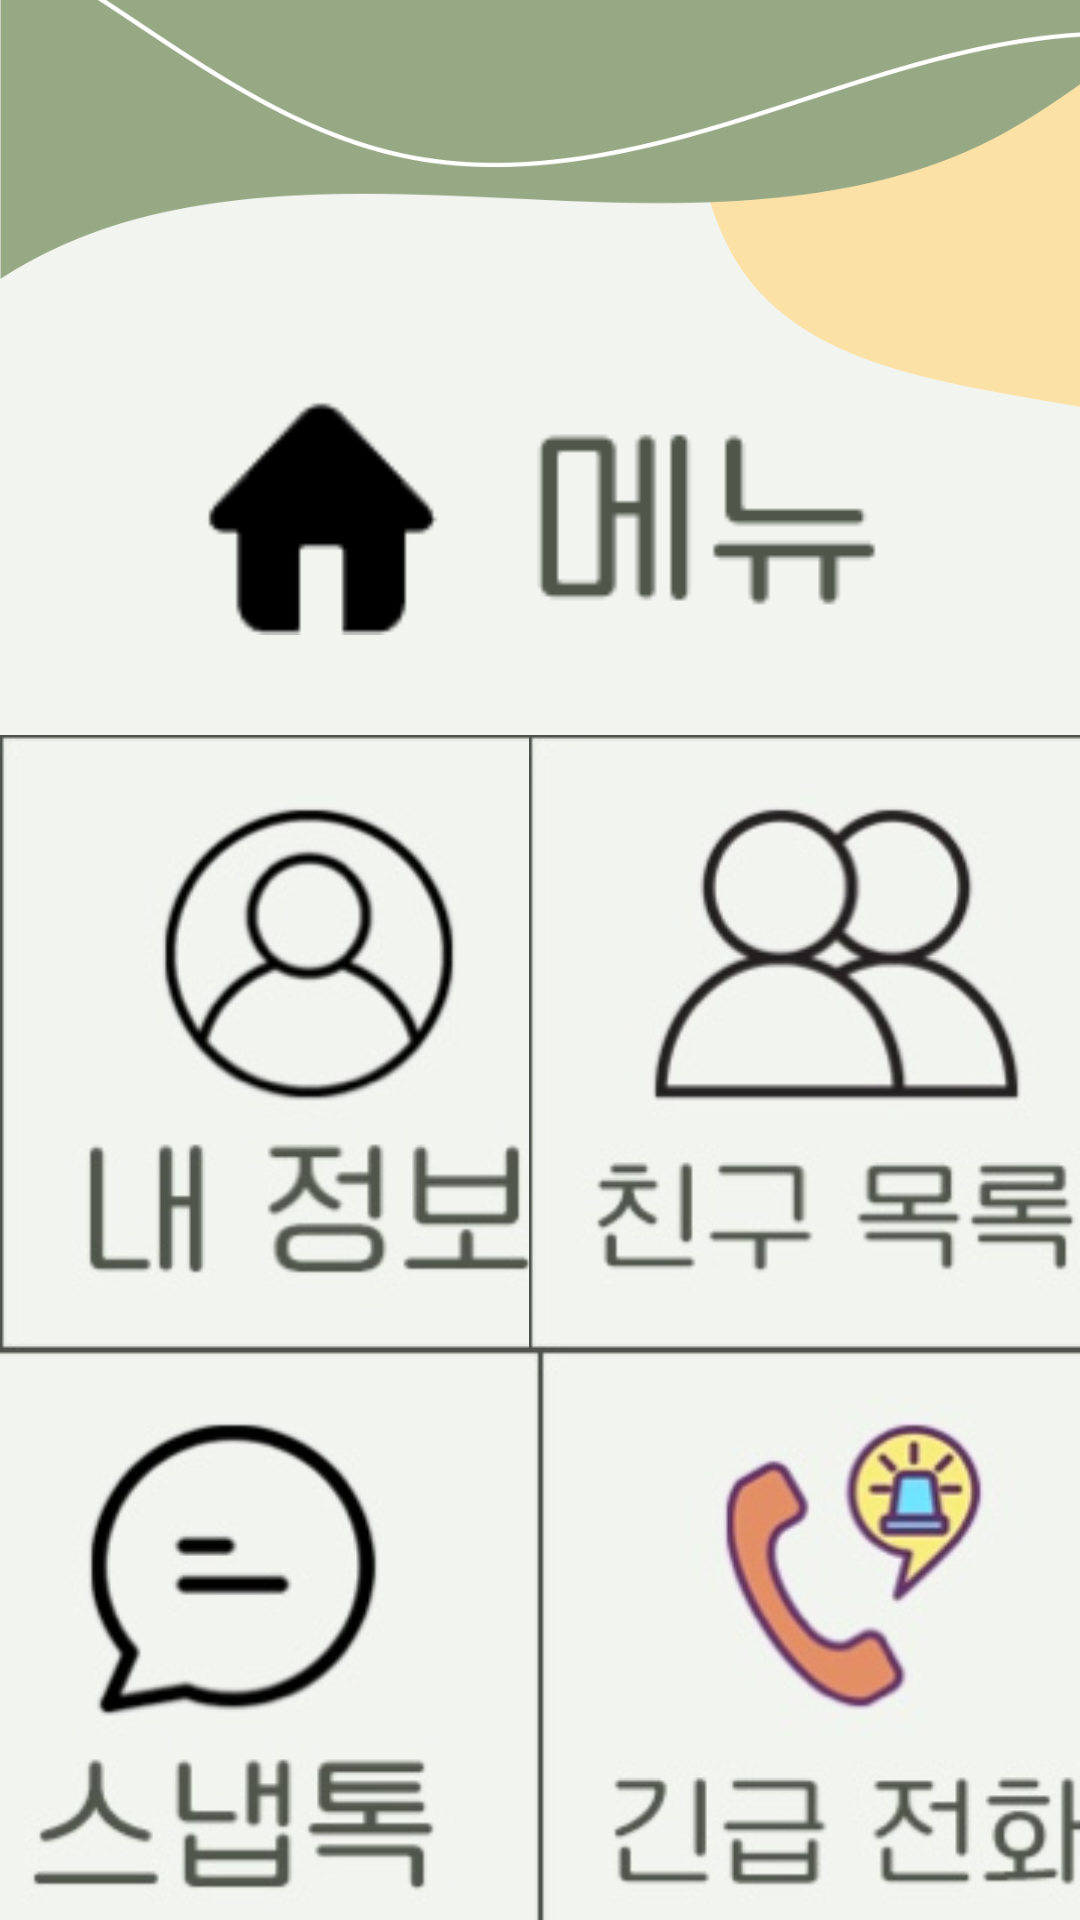

Here is an Android app screen rendered from its layout file. Give the layout XML and the strings, colors and styles it references.
<!-- AndroidManifest.xml: application theme Theme.SimpleChatApp -->
<!-- res/layout/activity_main_home.xml -->
<?xml version="1.0" encoding="utf-8"?>
<androidx.constraintlayout.widget.ConstraintLayout xmlns:android="http://schemas.android.com/apk/res/android"
    xmlns:app="http://schemas.android.com/apk/res-auto"
    xmlns:tools="http://schemas.android.com/tools"
    android:layout_width="match_parent"
    android:layout_height="match_parent"
    android:background="@drawable/newback"
    android:orientation="vertical"
    tools:context=".MainHomeActivity">

    <ImageView
        android:id="@+id/img_home"
        android:layout_width="228dp"
        android:layout_height="85dp"
        android:layout_marginTop="130dp"
        android:layout_weight="1"
        android:adjustViewBounds="true"
        android:scaleType="fitCenter"
        android:src="@drawable/mainhome1"
        app:layout_constraintEnd_toEndOf="parent"
        app:layout_constraintStart_toStartOf="parent"
        app:layout_constraintTop_toTopOf="parent" />

    <ImageButton
        android:id="@+id/btn_profile"
        android:layout_width="205dp"
        android:layout_height="205dp"
        android:layout_marginTop="30dp"
        android:src="@drawable/myprofilebtn"
        app:layout_constraintBottom_toTopOf="@+id/btn_snaptalk"
        app:layout_constraintEnd_toStartOf="@+id/btn_snaptalk"
        app:layout_constraintHorizontal_bias="0.0"
        app:layout_constraintStart_toStartOf="parent"
        app:layout_constraintTop_toBottomOf="@+id/img_home"
        app:layout_constraintVertical_bias="0.0"
        tools:ignore="MissingConstraints" />

    <ImageButton
        android:id="@+id/btn_friendlist"
        android:layout_width="205dp"
        android:layout_height="205dp"
        android:layout_marginTop="30dp"
        android:src="@drawable/friendlist"
        app:layout_constraintBottom_toTopOf="@+id/btn_emergency_call"
        app:layout_constraintEnd_toEndOf="parent"
        app:layout_constraintHorizontal_bias="0.142"
        app:layout_constraintStart_toEndOf="@+id/btn_snaptalk"
        app:layout_constraintTop_toBottomOf="@+id/img_home" />

    <ImageButton
        android:id="@+id/btn_snaptalk"
        android:layout_width="205dp"
        android:layout_height="205dp"
        android:src="@drawable/snaptalk_s"
        app:layout_constraintEnd_toStartOf="@+id/btn_emergency_call"
        app:layout_constraintHorizontal_bias="0.0"
        app:layout_constraintStart_toStartOf="parent"
        app:layout_constraintTop_toBottomOf="@+id/btn_profile" />

    <ImageButton
        android:id="@+id/btn_emergency_call"
        android:layout_width="205dp"
        android:layout_height="205dp"
        android:src="@drawable/emergency"
        app:layout_constraintEnd_toEndOf="parent"
        app:layout_constraintHorizontal_bias="0.916"
        app:layout_constraintStart_toEndOf="@+id/btn_snaptalk"
        app:layout_constraintTop_toBottomOf="@+id/btn_friendlist" />

</androidx.constraintlayout.widget.ConstraintLayout>
<!-- resources referenced by this layout -->
<resources>
  <!-- drawable emergency: jpg bitmap (drawable, 11847 bytes) -->
  <!-- drawable friendlist: jpg bitmap (drawable, 11151 bytes) -->
  <!-- drawable mainhome1: png bitmap (drawable, 4687 bytes) -->
  <!-- drawable myprofilebtn: jpg bitmap (drawable, 10893 bytes) -->
  <!-- drawable newback: png bitmap (drawable, 29332 bytes) -->
  <!-- drawable snaptalk_s: jpg bitmap (drawable, 10041 bytes) -->
</resources>
